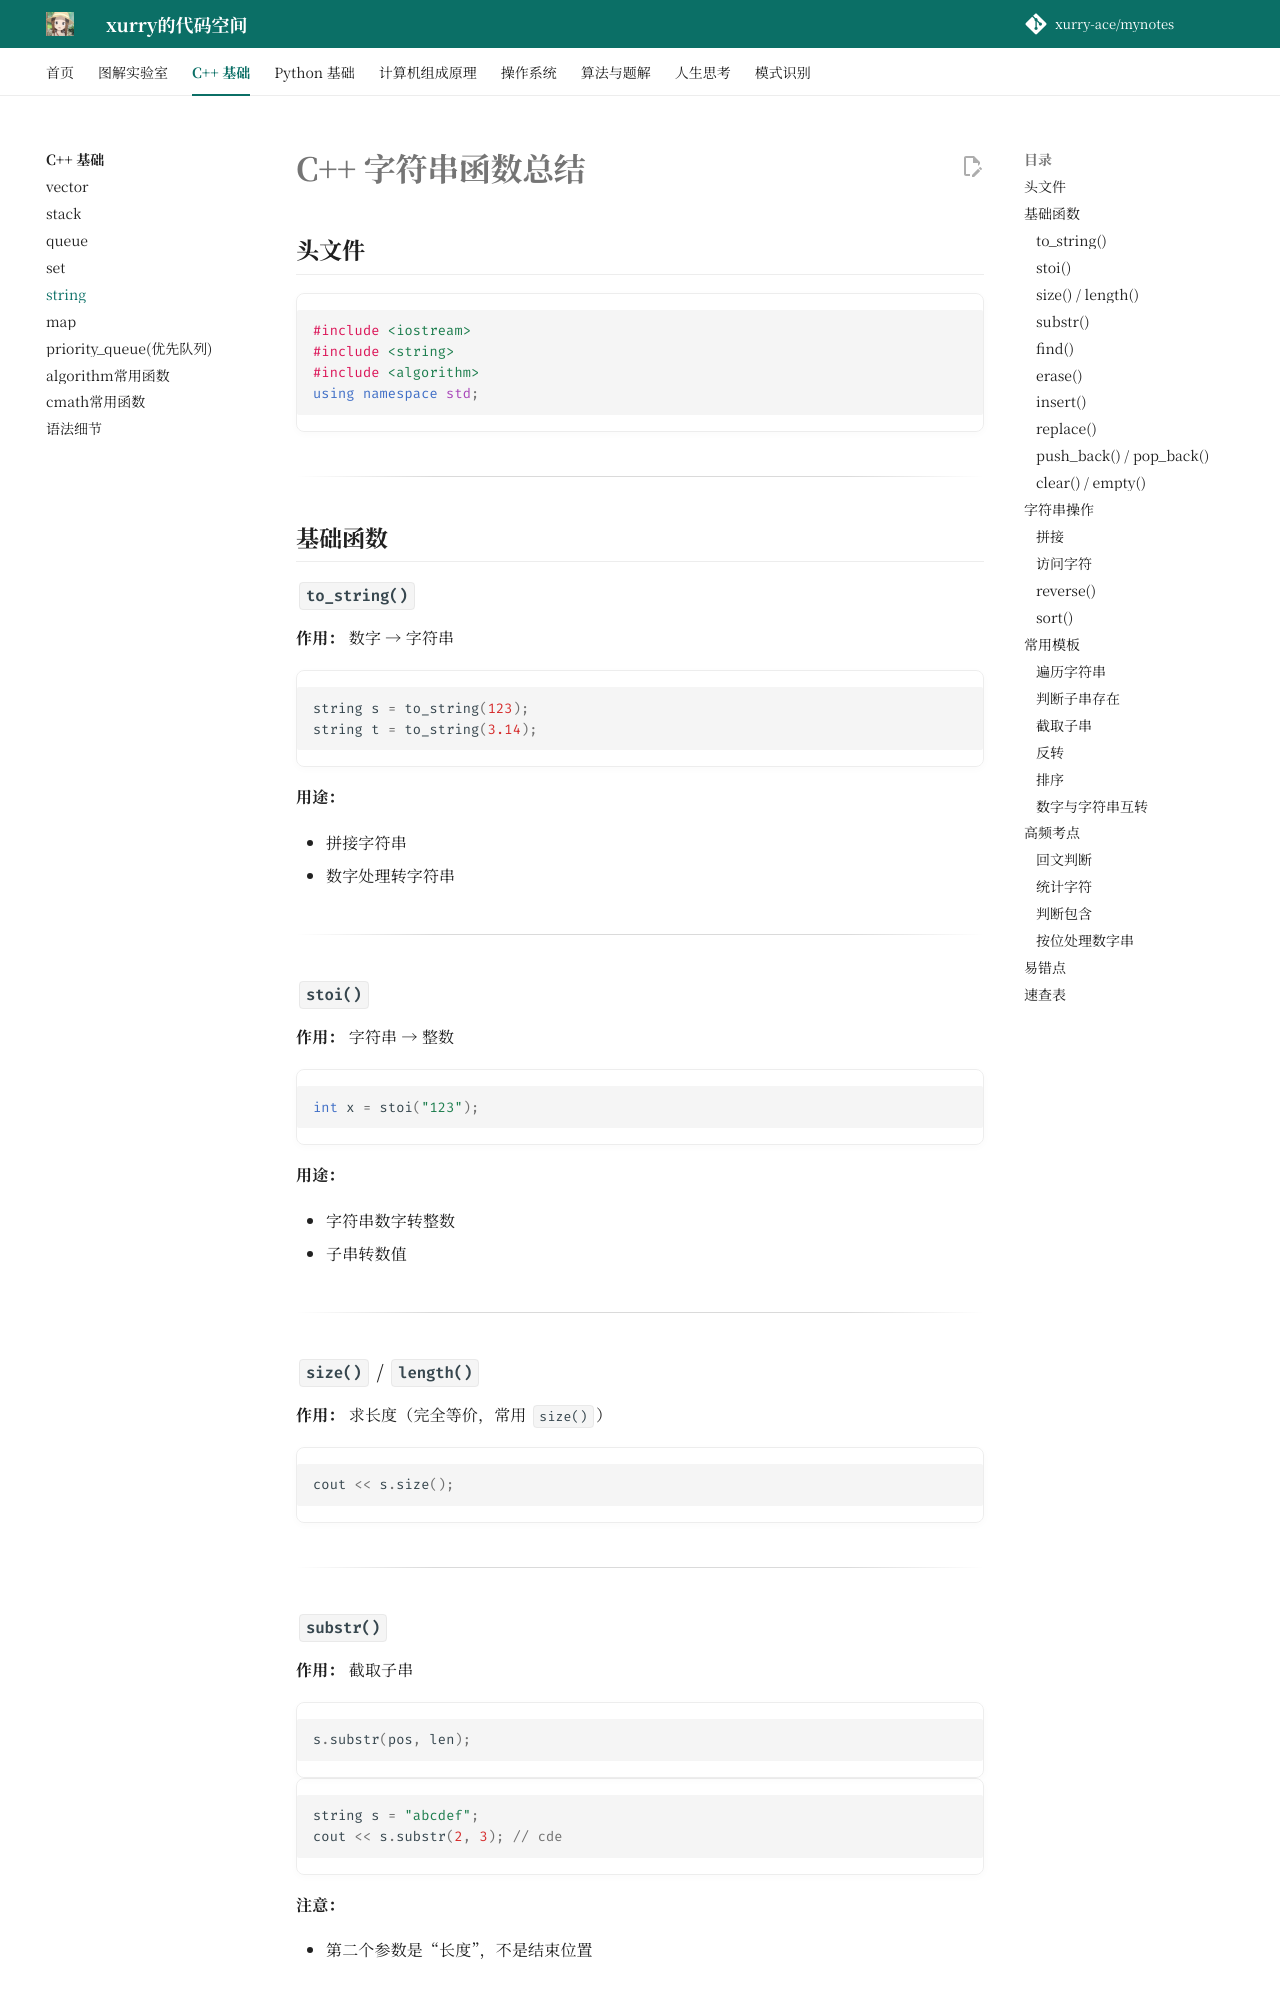

repository: xurry-ace/mynotes · page: c++基础/string/index.html · generator: mkdocs

# C++ 字符串函数总结

## 头文件

```cpp
#include <iostream>
#include <string>
#include <algorithm>
using namespace std;
```

---

## 基础函数

### `to_string()`

**作用：** 数字 → 字符串

```cpp
string s = to_string(123);
string t = to_string(3.14);
```

**用途：**

* 拼接字符串
* 数字处理转字符串

---

### `stoi()`

**作用：** 字符串 → 整数

```cpp
int x = stoi("123");
```

**用途：**

* 字符串数字转整数
* 子串转数值

---

### `size()` / `length()`

**作用：** 求长度（完全等价，常用 `size()`）

```cpp
cout << s.size();
```

---
